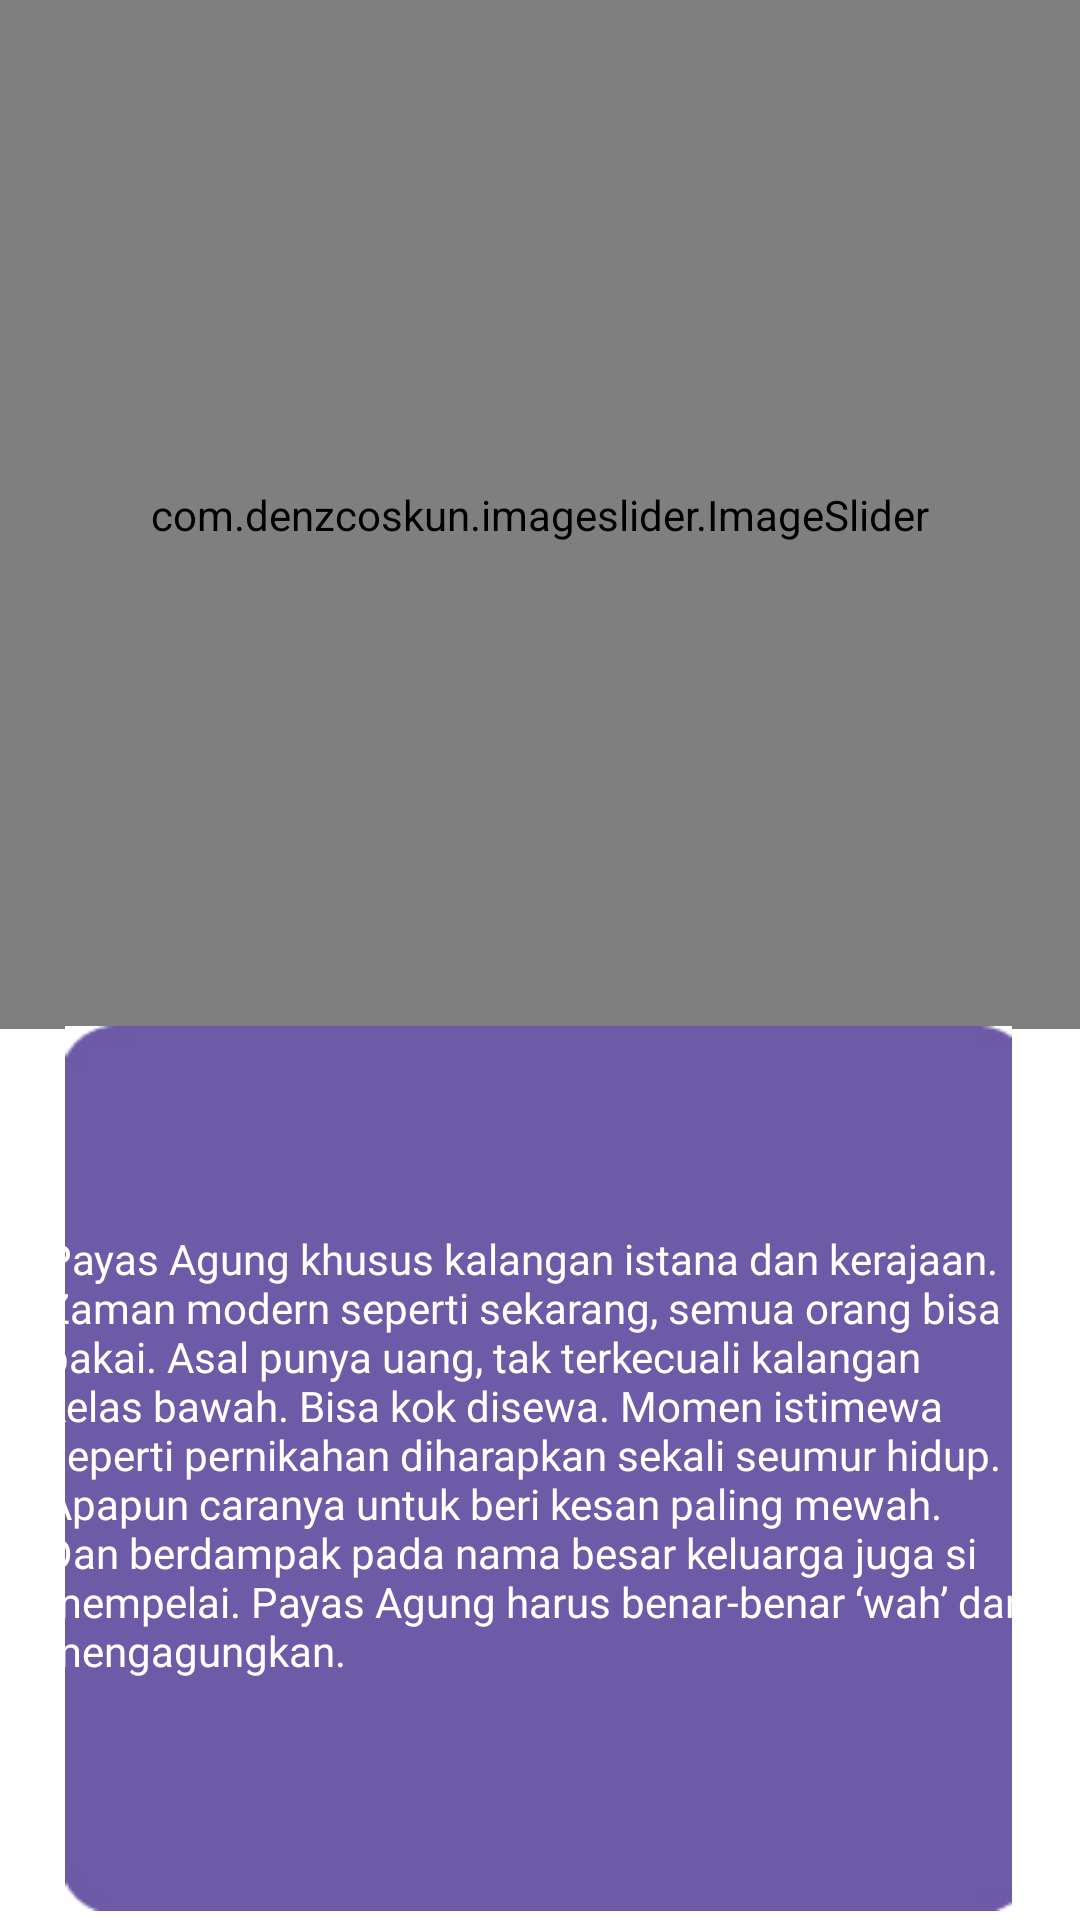

Layout XML and referenced resources for this Android screen:
<!-- AndroidManifest.xml: application theme Theme.BudayaKita -->
<!-- res/layout/activity_bajubali.xml -->
<?xml version="1.0" encoding="utf-8"?>
<RelativeLayout
    xmlns:android="http://schemas.android.com/apk/res/android"
    xmlns:app="http://schemas.android.com/apk/res-auto"
    xmlns:tools="http://schemas.android.com/tools"
    android:layout_width="match_parent"
    android:layout_height="match_parent"
    tools:context=".bajubali">
    <com.denzcoskun.imageslider.ImageSlider
        android:id="@+id/slider"
        android:layout_width="match_parent"
        android:layout_height="343dp"
        app:auto_cycle="true"
        app:corner_radius="20"
        app:delay="0"
        app:period="1000" >

        <ImageView
            android:id="@+id/imageView5"
            android:layout_width="wrap_content"
            android:layout_height="wrap_content"
            android:layout_alignParentStart="true"
            android:layout_alignParentTop="true"
            android:layout_alignParentEnd="true"
            android:layout_alignParentBottom="true"
            android:layout_marginStart="27dp"
            android:layout_marginTop="22dp"
            android:layout_marginEnd="371dp"
            android:layout_marginBottom="301dp"
            app:srcCompat="@drawable/panahkiri" />
    </com.denzcoskun.imageslider.ImageSlider>

    <ImageView
        android:id="@+id/imageView6"
        android:layout_width="406dp"
        android:layout_height="385dp"
        android:layout_alignParentStart="true"
        android:layout_alignParentTop="true"
        android:layout_alignParentEnd="true"
        android:layout_alignParentBottom="true"
        android:layout_marginStart="2dp"
        android:layout_marginTop="342dp"
        android:layout_marginEnd="3dp"
        android:layout_marginBottom="3dp"
        app:srcCompat="@drawable/backgroundungu" />

    <TextView
        android:id="@+id/textView2"
        android:layout_width="262dp"
        android:layout_height="15dp"
        android:layout_below="@+id/slider"
        android:layout_alignParentStart="true"
        android:layout_alignParentEnd="true"
        android:layout_alignParentBottom="true"
        android:layout_marginStart="19dp"
        android:layout_marginTop="26dp"
        android:layout_marginEnd="130dp"
        android:layout_marginBottom="346dp"
        android:textStyle="bold"
        android:textColor="#ffffff"
        android:text="Payas Agung" />

    <TextView
        android:id="@+id/textView3"
        android:layout_width="383dp"
        android:layout_height="283dp"
        android:layout_below="@+id/slider"
        android:layout_alignParentStart="true"
        android:layout_alignParentEnd="true"
        android:layout_alignParentBottom="true"
        android:layout_marginStart="15dp"
        android:layout_marginTop="67dp"
        android:layout_marginEnd="14dp"
        android:layout_marginBottom="38dp"
        android:textStyle="normal"
        android:textColor="#ffffff"
        android:fontFamily="@font/roboto"
        android:text="Payas Agung khusus kalangan istana dan kerajaan. Zaman modern seperti sekarang, semua orang bisa pakai. Asal punya uang, tak terkecuali kalangan kelas bawah. Bisa kok disewa. Momen istimewa seperti pernikahan diharapkan sekali seumur hidup. Apapun caranya untuk beri kesan paling mewah. Dan berdampak pada nama besar keluarga juga si mempelai. Payas Agung harus benar-benar ‘wah’ dan mengagungkan."/>

 />


</RelativeLayout>
<!-- resources referenced by this layout -->
<resources>
  <!-- drawable backgroundungu: jpg bitmap (drawable, 4765 bytes) -->
  <!-- drawable panahkiri: png bitmap (drawable, 335 bytes) -->
  <style name="Theme.BudayaKita" parent="Theme.MaterialComponents.DayNight.DarkActionBar">
          
          <item name="colorPrimary">@color/budayakita</item>
          <item name="colorPrimaryVariant">@color/purple_700</item>
          <item name="colorOnPrimary">@color/white</item>
          
          <item name="colorSecondary">@color/teal_200</item>
          <item name="colorSecondaryVariant">@color/teal_700</item>
          <item name="colorOnSecondary">@color/black</item>
          
          <item name="android:statusBarColor" tools:targetApi="l">?attr/colorPrimaryVariant</item>
          
      </style>
  <color name="budayakita">#6D5AA7</color>
  <color name="purple_700">#FF3700B3</color>
  <color name="white">#FFFFFFFF</color>
  <color name="teal_200">#FF03DAC5</color>
  <color name="teal_700">#FF018786</color>
  <color name="black">#FF000000</color>
</resources>
